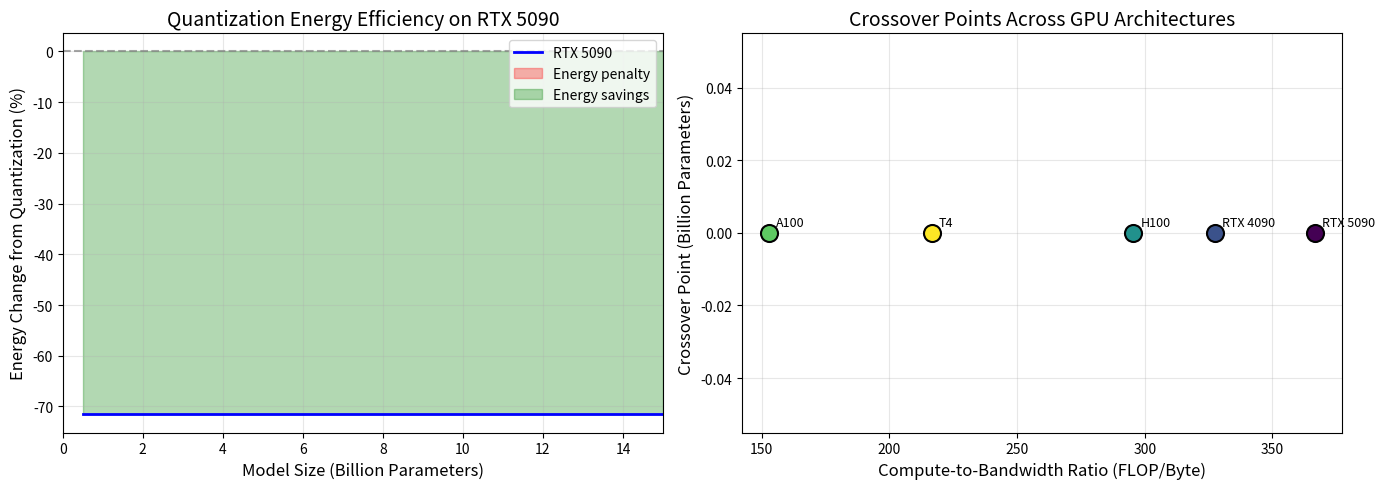

Write the Python code that produced this figure.
#!/usr/bin/env python3
"""
Roofline Model Analysis for Quantization Energy Efficiency
===========================================================
This script implements the theoretical framework for predicting
when quantization yields energy benefits based on compute-to-bandwidth ratios.

Usage:
    python roofline_analysis.py --gpu rtx5090 --model qwen2-1.5b

Requirements:
    pip install numpy matplotlib

Author: Hongping Zhang
License: MIT
"""

import argparse
from dataclasses import dataclass
from typing import Dict, Tuple

import numpy as np
import matplotlib.pyplot as plt


@dataclass
class GPUSpecs:
    """GPU hardware specifications."""
    name: str
    fp16_tflops: float  # TFLOPS
    memory_bandwidth_tb_s: float  # TB/s
    tdp_watts: float  # Watts
    architecture: str
    
    @property
    def compute_to_bandwidth_ratio(self) -> float:
        """FLOPS per Byte."""
        return (self.fp16_tflops * 1e12) / (self.memory_bandwidth_tb_s * 1e12)


@dataclass
class ModelSpecs:
    """Model specifications."""
    name: str
    parameters_billions: float
    hidden_dim: int
    num_layers: int
    vocab_size: int = 32000
    
    @property
    def fp16_memory_bytes(self) -> float:
        """Memory footprint in FP16 (bytes)."""
        return self.parameters_billions * 1e9 * 2  # 2 bytes per FP16
    
    @property
    def nf4_memory_bytes(self) -> float:
        """Memory footprint in NF4 (bytes)."""
        return self.parameters_billions * 1e9 * 0.5  # 0.5 bytes per 4-bit


# GPU Database
GPU_SPECS = {
    "rtx5090": GPUSpecs("RTX 5090", 660, 1.8, 575, "Blackwell"),
    "rtx4090": GPUSpecs("RTX 4090", 330, 1.008, 450, "Ada Lovelace"),
    "h100": GPUSpecs("H100", 990, 3.35, 700, "Hopper"),
    "a100": GPUSpecs("A100", 312, 2.039, 400, "Ampere"),
    "t4": GPUSpecs("T4", 65, 0.3, 70, "Turing"),
}

# Model Database
MODEL_SPECS = {
    "tinyllama-1.1b": ModelSpecs("TinyLlama-1.1B", 1.1, 2048, 22),
    "qwen2-1.5b": ModelSpecs("Qwen2-1.5B", 1.5, 1536, 28),
    "qwen2.5-3b": ModelSpecs("Qwen2.5-3B", 3.0, 2048, 36),
    "qwen2-7b": ModelSpecs("Qwen2-7B", 7.0, 3584, 28),
    "llama2-7b": ModelSpecs("Llama2-7B", 7.0, 4096, 32),
    "llama2-13b": ModelSpecs("Llama2-13B", 13.0, 5120, 40),
    "llama2-70b": ModelSpecs("Llama2-70B", 70.0, 8192, 80),
}


def calculate_arithmetic_intensity(
    model: ModelSpecs,
    batch_size: int = 1,
    sequence_length: int = 512,
    precision: str = "fp16"
) -> float:
    """
    Calculate arithmetic intensity for LLM inference.
    
    Arithmetic Intensity = FLOPs / Bytes Transferred
    
    For autoregressive decoding:
    - FLOPs per token ≈ 2 * num_parameters (for matrix multiplications)
    - Bytes per token = model_size_bytes (full model loaded per token in memory-bound regime)
    """
    flops_per_token = 2 * model.parameters_billions * 1e9
    
    if precision == "fp16":
        bytes_per_token = model.fp16_memory_bytes
    elif precision == "nf4":
        bytes_per_token = model.nf4_memory_bytes
    else:
        raise ValueError(f"Unknown precision: {precision}")
    
    # Arithmetic intensity in FLOP/Byte
    ai = flops_per_token / bytes_per_token
    
    return ai


def calculate_dequantization_overhead(
    model: ModelSpecs,
    gpu: GPUSpecs
) -> float:
    """
    Estimate de-quantization overhead factor.
    
    De-quantization involves:
    1. Loading quantized weights (4-bit)
    2. Loading scale factors (FP16)
    3. Performing de-quantization computation
    
    Overhead factor O_dequant represents the additional compute
    required relative to direct FP16 operations.
    """
    # Empirical overhead factor based on bitsandbytes implementation
    # Higher for high-compute GPUs due to kernel launch overhead
    base_overhead = 1.15  # 15% base overhead
    
    # Scale with compute-to-bandwidth ratio
    # Higher ratio = more compute-bound = higher relative overhead
    ratio_factor = gpu.compute_to_bandwidth_ratio / 100
    
    overhead = base_overhead + 0.1 * ratio_factor
    
    return min(overhead, 2.0)  # Cap at 2x overhead


def predict_energy_ratio(
    model: ModelSpecs,
    gpu: GPUSpecs,
    empirical_throughput_fp16: float = None,
    empirical_throughput_nf4: float = None,
    empirical_power_fp16: float = None,
    empirical_power_nf4: float = None
) -> Dict:
    """
    Predict energy ratio E_Q4 / E_FP16 using the Roofline-based model.
    
    Energy = Power × Time = Power × (Tokens / Throughput)
    
    For 1000 tokens:
    E = P × (1000 / T)
    
    Energy Ratio = (P_Q4 × T_FP16) / (P_FP16 × T_Q4)
    """
    # Calculate arithmetic intensities
    ai_fp16 = calculate_arithmetic_intensity(model, precision="fp16")
    ai_nf4 = calculate_arithmetic_intensity(model, precision="nf4")
    
    # Get de-quantization overhead
    o_dequant = calculate_dequantization_overhead(model, gpu)
    
    # Compute-to-bandwidth ratio
    R = gpu.compute_to_bandwidth_ratio
    
    # Theoretical throughput ratio
    # In memory-bound regime: T ∝ Bandwidth / Model_Size
    # NF4 has 4x smaller model, but de-quantization overhead
    theoretical_throughput_ratio = 4.0 / o_dequant  # T_NF4 / T_FP16
    
    # Theoretical power ratio
    # Power scales with compute utilization and memory access
    # NF4 typically has lower power due to reduced memory traffic
    theoretical_power_ratio = 0.75  # P_NF4 / P_FP16 (empirical estimate)
    
    # Use empirical values if provided
    if empirical_throughput_fp16 and empirical_throughput_nf4:
        actual_throughput_ratio = empirical_throughput_nf4 / empirical_throughput_fp16
    else:
        actual_throughput_ratio = theoretical_throughput_ratio
    
    if empirical_power_fp16 and empirical_power_nf4:
        actual_power_ratio = empirical_power_nf4 / empirical_power_fp16
    else:
        actual_power_ratio = theoretical_power_ratio
    
    # Energy ratio: E_Q4 / E_FP16 = (P_Q4 / P_FP16) × (T_FP16 / T_Q4)
    energy_ratio = actual_power_ratio / actual_throughput_ratio
    
    # Determine if quantization is beneficial
    is_beneficial = energy_ratio < 1.0
    
    return {
        "model": model.name,
        "gpu": gpu.name,
        "arithmetic_intensity_fp16": ai_fp16,
        "arithmetic_intensity_nf4": ai_nf4,
        "dequantization_overhead": o_dequant,
        "compute_to_bandwidth_ratio": R,
        "throughput_ratio": actual_throughput_ratio,
        "power_ratio": actual_power_ratio,
        "energy_ratio": energy_ratio,
        "energy_change_pct": (energy_ratio - 1) * 100,
        "is_beneficial": is_beneficial
    }


def find_crossover_point(gpu: GPUSpecs, model_sizes: np.ndarray = None) -> float:
    """
    Find the model size at which quantization becomes energy-beneficial.
    
    Returns the crossover point in billions of parameters.
    """
    if model_sizes is None:
        model_sizes = np.linspace(0.5, 20, 100)
    
    energy_changes = []
    
    for size in model_sizes:
        # Create synthetic model spec
        model = ModelSpecs(f"Model-{size}B", size, int(1024 * np.sqrt(size)), int(20 + size * 2))
        result = predict_energy_ratio(model, gpu)
        energy_changes.append(result["energy_change_pct"])
    
    energy_changes = np.array(energy_changes)
    
    # Find where energy change crosses zero
    crossover_idx = np.where(np.diff(np.sign(energy_changes)))[0]
    
    if len(crossover_idx) > 0:
        # Linear interpolation for more precise crossover
        idx = crossover_idx[0]
        x1, x2 = model_sizes[idx], model_sizes[idx + 1]
        y1, y2 = energy_changes[idx], energy_changes[idx + 1]
        crossover = x1 - y1 * (x2 - x1) / (y2 - y1)
        return crossover
    
    return None


def plot_roofline_analysis(gpu: GPUSpecs, output_path: str = None):
    """Generate Roofline analysis visualization."""
    fig, axes = plt.subplots(1, 2, figsize=(14, 5))
    
    # Plot 1: Energy change vs model size
    ax1 = axes[0]
    model_sizes = np.linspace(0.5, 15, 50)
    energy_changes = []
    
    for size in model_sizes:
        model = ModelSpecs(f"Model-{size}B", size, int(1024 * np.sqrt(size)), int(20 + size * 2))
        result = predict_energy_ratio(model, gpu)
        energy_changes.append(result["energy_change_pct"])
    
    ax1.plot(model_sizes, energy_changes, 'b-', linewidth=2, label=gpu.name)
    ax1.axhline(y=0, color='gray', linestyle='--', alpha=0.7)
    ax1.fill_between(model_sizes, energy_changes, 0, 
                     where=np.array(energy_changes) > 0, 
                     alpha=0.3, color='red', label='Energy penalty')
    ax1.fill_between(model_sizes, energy_changes, 0, 
                     where=np.array(energy_changes) <= 0, 
                     alpha=0.3, color='green', label='Energy savings')
    
    crossover = find_crossover_point(gpu)
    if crossover:
        ax1.axvline(x=crossover, color='purple', linestyle=':', linewidth=2)
        ax1.annotate(f'Crossover: {crossover:.1f}B', 
                    xy=(crossover, 0), xytext=(crossover + 1, 10),
                    fontsize=10, arrowprops=dict(arrowstyle='->', color='purple'))
    
    ax1.set_xlabel('Model Size (Billion Parameters)', fontsize=12)
    ax1.set_ylabel('Energy Change from Quantization (%)', fontsize=12)
    ax1.set_title(f'Quantization Energy Efficiency on {gpu.name}', fontsize=14)
    ax1.legend(loc='upper right')
    ax1.grid(alpha=0.3)
    ax1.set_xlim(0, 15)
    
    # Plot 2: Crossover points across GPUs
    ax2 = axes[1]
    gpus = list(GPU_SPECS.values())
    crossovers = []
    ratios = []
    
    for g in gpus:
        cp = find_crossover_point(g)
        crossovers.append(cp if cp else 0)
        ratios.append(g.compute_to_bandwidth_ratio)
    
    colors = plt.cm.viridis(np.linspace(0, 1, len(gpus)))
    
    for i, (g, cp, r) in enumerate(zip(gpus, crossovers, ratios)):
        ax2.scatter(r, cp, s=150, c=[colors[i]], edgecolors='black', linewidths=1.5, zorder=5)
        ax2.annotate(g.name, xy=(r, cp), xytext=(5, 5), textcoords='offset points', fontsize=9)
    
    ax2.set_xlabel('Compute-to-Bandwidth Ratio (FLOP/Byte)', fontsize=12)
    ax2.set_ylabel('Crossover Point (Billion Parameters)', fontsize=12)
    ax2.set_title('Crossover Points Across GPU Architectures', fontsize=14)
    ax2.grid(alpha=0.3)
    
    plt.tight_layout()
    
    if output_path:
        plt.savefig(output_path, dpi=300, bbox_inches='tight')
        print(f"Saved: {output_path}")
    
    plt.close()


def case_study_qwen2_1_5b_rtx5090():
    """
    Detailed case study: Qwen2-1.5B on RTX 5090
    
    This demonstrates the numerical derivation from the paper.
    """
    print("\n" + "="*70)
    print("CASE STUDY: Qwen2-1.5B on RTX 5090 (Blackwell)")
    print("="*70)
    
    model = MODEL_SPECS["qwen2-1.5b"]
    gpu = GPU_SPECS["rtx5090"]
    
    # Empirical measurements from Table 4
    T_FP16 = 71.45  # tokens/s
    T_NF4 = 41.57   # tokens/s
    P_FP16 = 172.30  # W
    P_NF4 = 129.83   # W
    
    print(f"\n1. Hardware Specifications:")
    print(f"   GPU: {gpu.name} ({gpu.architecture})")
    print(f"   FP16 Compute: {gpu.fp16_tflops} TFLOPS")
    print(f"   Memory Bandwidth: {gpu.memory_bandwidth_tb_s} TB/s")
    print(f"   Compute-to-Bandwidth Ratio: {gpu.compute_to_bandwidth_ratio:.2f} FLOP/Byte")
    
    print(f"\n2. Model Specifications:")
    print(f"   Model: {model.name}")
    print(f"   Parameters: {model.parameters_billions}B")
    print(f"   FP16 Memory: {model.fp16_memory_bytes / 1e9:.2f} GB")
    print(f"   NF4 Memory: {model.nf4_memory_bytes / 1e9:.2f} GB")
    
    print(f"\n3. Empirical Measurements:")
    print(f"   FP16 Throughput: {T_FP16:.2f} tok/s")
    print(f"   NF4 Throughput: {T_NF4:.2f} tok/s")
    print(f"   FP16 Power: {P_FP16:.2f} W")
    print(f"   NF4 Power: {P_NF4:.2f} W")
    
    print(f"\n4. Arithmetic Intensity Analysis:")
    ai_fp16 = calculate_arithmetic_intensity(model, precision="fp16")
    ai_nf4 = calculate_arithmetic_intensity(model, precision="nf4")
    print(f"   I_FP16 = 2 × {model.parameters_billions}B / {model.fp16_memory_bytes/1e9:.2f}GB = {ai_fp16:.2f} FLOP/Byte")
    print(f"   I_NF4 = 2 × {model.parameters_billions}B / {model.nf4_memory_bytes/1e9:.2f}GB = {ai_nf4:.2f} FLOP/Byte")
    print(f"   Machine Balance R = {gpu.compute_to_bandwidth_ratio:.2f} FLOP/Byte")
    print(f"   Since I < R, inference is MEMORY-BOUND")
    
    print(f"\n5. Energy Ratio Calculation:")
    print(f"   E_Q4/E_FP16 = (P_Q4/P_FP16) × (T_FP16/T_Q4)")
    power_ratio = P_NF4 / P_FP16
    throughput_ratio = T_FP16 / T_NF4
    energy_ratio = power_ratio * throughput_ratio
    print(f"             = ({P_NF4:.2f}/{P_FP16:.2f}) × ({T_FP16:.2f}/{T_NF4:.2f})")
    print(f"             = {power_ratio:.3f} × {throughput_ratio:.3f}")
    print(f"             = {energy_ratio:.3f}")
    
    energy_change = (energy_ratio - 1) * 100
    print(f"\n6. Result:")
    print(f"   Energy Change: {energy_change:+.1f}%")
    print(f"   Quantization is {'BENEFICIAL' if energy_change < 0 else 'NOT BENEFICIAL'} for this configuration")
    
    print("\n" + "="*70)


def main():
    parser = argparse.ArgumentParser(description="Roofline Analysis for Quantization Energy Efficiency")
    parser.add_argument("--gpu", type=str, default="rtx5090", 
                        choices=list(GPU_SPECS.keys()),
                        help="GPU to analyze")
    parser.add_argument("--model", type=str, default="qwen2-1.5b",
                        choices=list(MODEL_SPECS.keys()),
                        help="Model to analyze")
    parser.add_argument("--output", type=str, default="roofline_analysis.pdf",
                        help="Output figure path")
    parser.add_argument("--case-study", action="store_true",
                        help="Run detailed case study")
    
    args = parser.parse_args()
    
    gpu = GPU_SPECS[args.gpu]
    model = MODEL_SPECS[args.model]
    
    # Run analysis
    print(f"\n=== Roofline Analysis: {model.name} on {gpu.name} ===\n")
    
    result = predict_energy_ratio(model, gpu)
    
    print(f"Arithmetic Intensity (FP16): {result['arithmetic_intensity_fp16']:.2f} FLOP/Byte")
    print(f"Arithmetic Intensity (NF4): {result['arithmetic_intensity_nf4']:.2f} FLOP/Byte")
    print(f"Compute-to-Bandwidth Ratio: {result['compute_to_bandwidth_ratio']:.2f} FLOP/Byte")
    print(f"De-quantization Overhead: {result['dequantization_overhead']:.2f}x")
    print(f"Predicted Energy Ratio: {result['energy_ratio']:.3f}")
    print(f"Predicted Energy Change: {result['energy_change_pct']:+.1f}%")
    print(f"Quantization Beneficial: {result['is_beneficial']}")
    
    # Find crossover point
    crossover = find_crossover_point(gpu)
    if crossover:
        print(f"\nCrossover Point for {gpu.name}: {crossover:.1f}B parameters")
    
    # Generate visualization
    plot_roofline_analysis(gpu, args.output)
    
    # Run case study if requested
    if args.case_study:
        case_study_qwen2_1_5b_rtx5090()


if __name__ == "__main__":
    main()
